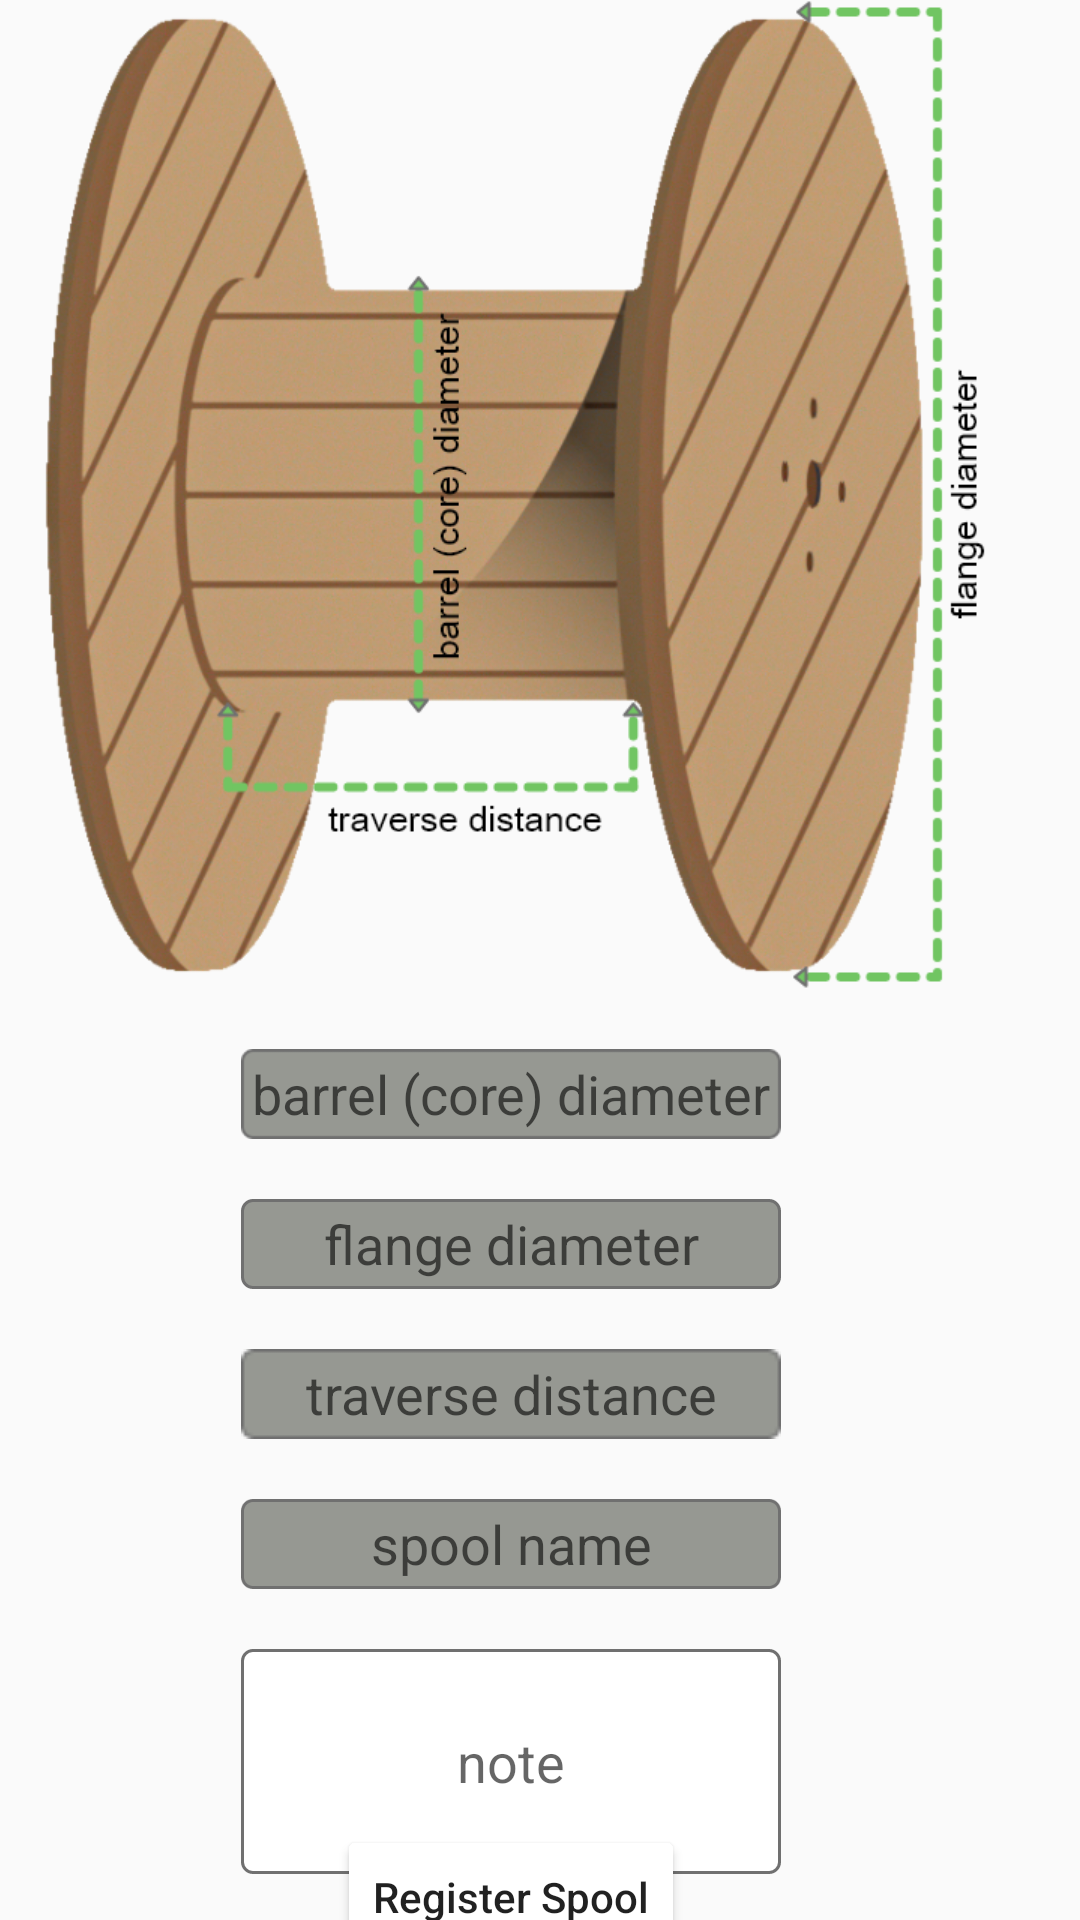

Reconstruct the res/layout file that produces this screen, plus the resources it refers to.
<!-- AndroidManifest.xml: application theme Theme.AppCompat.Light -->
<!-- res/layout/activity_register_reel.xml -->
<?xml version="1.0" encoding="utf-8"?>
<androidx.constraintlayout.widget.ConstraintLayout xmlns:android="http://schemas.android.com/apk/res/android" xmlns:app="http://schemas.android.com/apk/res-auto" xmlns:aapt="http://schemas.android.com/aapt" android:layout_width="match_parent" android:layout_height="match_parent">

    <EditText
        android:id="@+id/barrelDiameterRegisterText"
        android:layout_width="180dp"
        android:layout_height="30dp"
        android:layout_marginTop="20dp"
        android:background="@drawable/box1"
        android:ems="10"
        android:hint="barrel (core) diameter"
        android:inputType="numberDecimal"
        android:textAlignment="center"
        app:layout_constraintEnd_toEndOf="@+id/imageView3"
        app:layout_constraintStart_toStartOf="@+id/imageView3"
        app:layout_constraintTop_toBottomOf="@+id/imageView3" />
    <EditText android:id="@+id/flangeDiameterRegisterText" android:background="@drawable/box2" android:layout_width="180dp" android:layout_height="30dp" android:layout_marginTop="20dp" android:hint="flange diameter" android:ems="10" android:inputType="numberDecimal" android:textAlignment="center" app:layout_constraintEnd_toEndOf="@+id/barrelDiameterRegisterText" app:layout_constraintStart_toStartOf="@+id/barrelDiameterRegisterText" app:layout_constraintTop_toBottomOf="@+id/barrelDiameterRegisterText"/>
    <EditText android:id="@+id/traverseDistanceRegisterText" android:background="@drawable/box3" android:layout_width="180dp" android:layout_height="30dp" android:layout_marginTop="20dp" android:hint="traverse distance" android:ems="10" android:inputType="numberDecimal" android:textAlignment="center" app:layout_constraintEnd_toEndOf="@+id/flangeDiameterRegisterText" app:layout_constraintStart_toStartOf="@+id/flangeDiameterRegisterText" app:layout_constraintTop_toBottomOf="@+id/flangeDiameterRegisterText"/>
    <EditText android:id="@+id/spoolNameRegisterText" android:background="@drawable/box4" android:layout_width="180dp" android:layout_height="30dp" android:layout_marginTop="20dp" android:hint="spool name" android:ems="10" android:inputType="text" android:textAlignment="center" app:layout_constraintEnd_toEndOf="@+id/traverseDistanceRegisterText" app:layout_constraintStart_toStartOf="@+id/traverseDistanceRegisterText" app:layout_constraintTop_toBottomOf="@+id/traverseDistanceRegisterText"/>
    <EditText android:id="@+id/noteRegisterText" android:background="@drawable/comment_box" android:layout_width="180dp" android:layout_height="75dp" android:layout_marginTop="20dp" android:hint="note" android:ems="10" android:inputType="text" android:textAlignment="center" app:layout_constraintEnd_toEndOf="@+id/spoolNameRegisterText" app:layout_constraintStart_toStartOf="@+id/spoolNameRegisterText" app:layout_constraintTop_toBottomOf="@+id/spoolNameRegisterText"/>

    <Button
        android:id="@+id/registerButton"
        android:layout_width="wrap_content"
        android:layout_height="wrap_content"
        android:backgroundTint="@color/cardview_light_background"
        android:onClick="registerSpool"
        android:text="Register Spool"
        android:textAllCaps="false"
        app:layout_constraintBottom_toBottomOf="parent"
        app:layout_constraintEnd_toEndOf="@+id/noteRegisterText"
        app:layout_constraintStart_toStartOf="@+id/noteRegisterText"
        app:layout_constraintTop_toBottomOf="@+id/noteRegisterText" />

    <ImageView
        android:id="@+id/imageView3"
        android:layout_width="wrap_content"
        android:layout_height="wrap_content"
        android:layout_marginEnd="20dp"
        app:layout_constraintEnd_toEndOf="parent"
        app:layout_constraintStart_toStartOf="parent"
        app:layout_constraintTop_toTopOf="parent"
        app:srcCompat="@drawable/spool_total" />
</androidx.constraintlayout.widget.ConstraintLayout>
<!-- resources referenced by this layout -->
<resources>
  <!-- drawable box1: png bitmap (drawable-ldpi, 439 bytes) -->
  <!-- drawable box2: png bitmap (drawable-hdpi, 812 bytes) -->
  <!-- drawable box3: png bitmap (drawable-mdpi, 455 bytes) -->
  <!-- drawable box4: png bitmap (drawable-xxxhdpi, 2839 bytes) -->
  <!-- drawable comment_box: png bitmap (drawable-hdpi, 1286 bytes) -->
  <!-- drawable spool_total: png bitmap (drawable-hdpi, 372159 bytes) -->
</resources>
